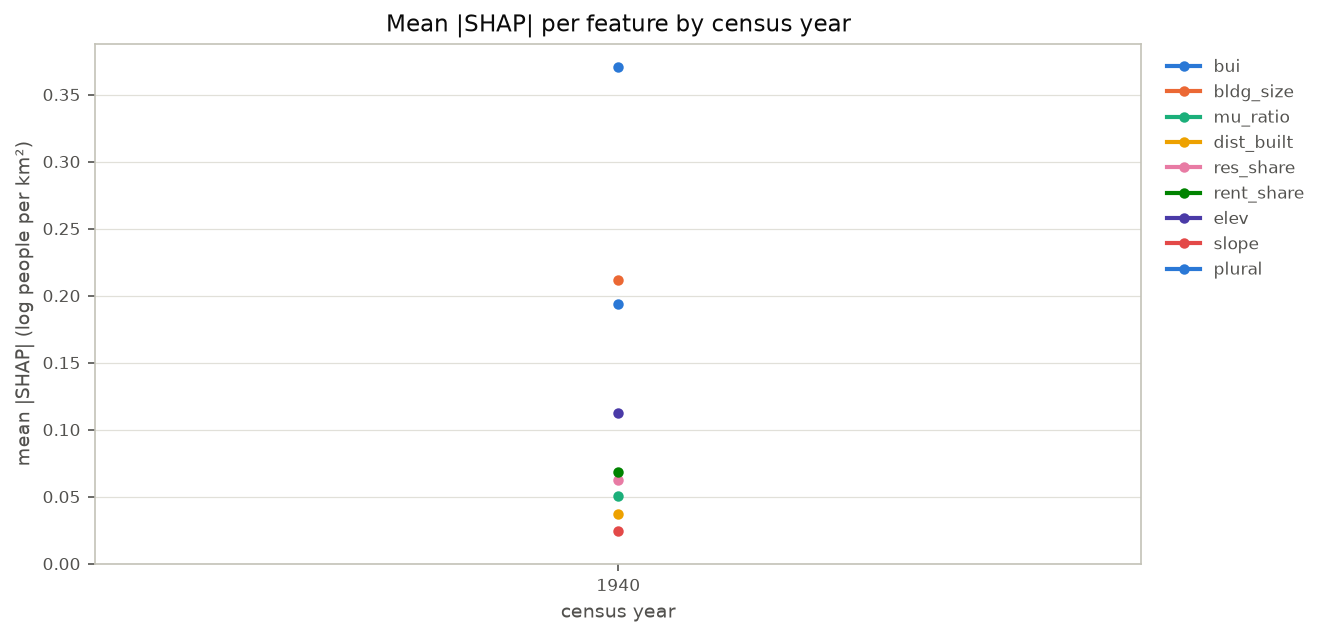

The data file committed next to this chart (first rows):
year, bui, bldg_size, mu_ratio, dist_built, res_share, rent_share, elev, slope, plural
1940, 0.3705, 0.2113, 0.05021, 0.03702, 0.06218, 0.06808, 0.1124, 0.02458, 0.1937
